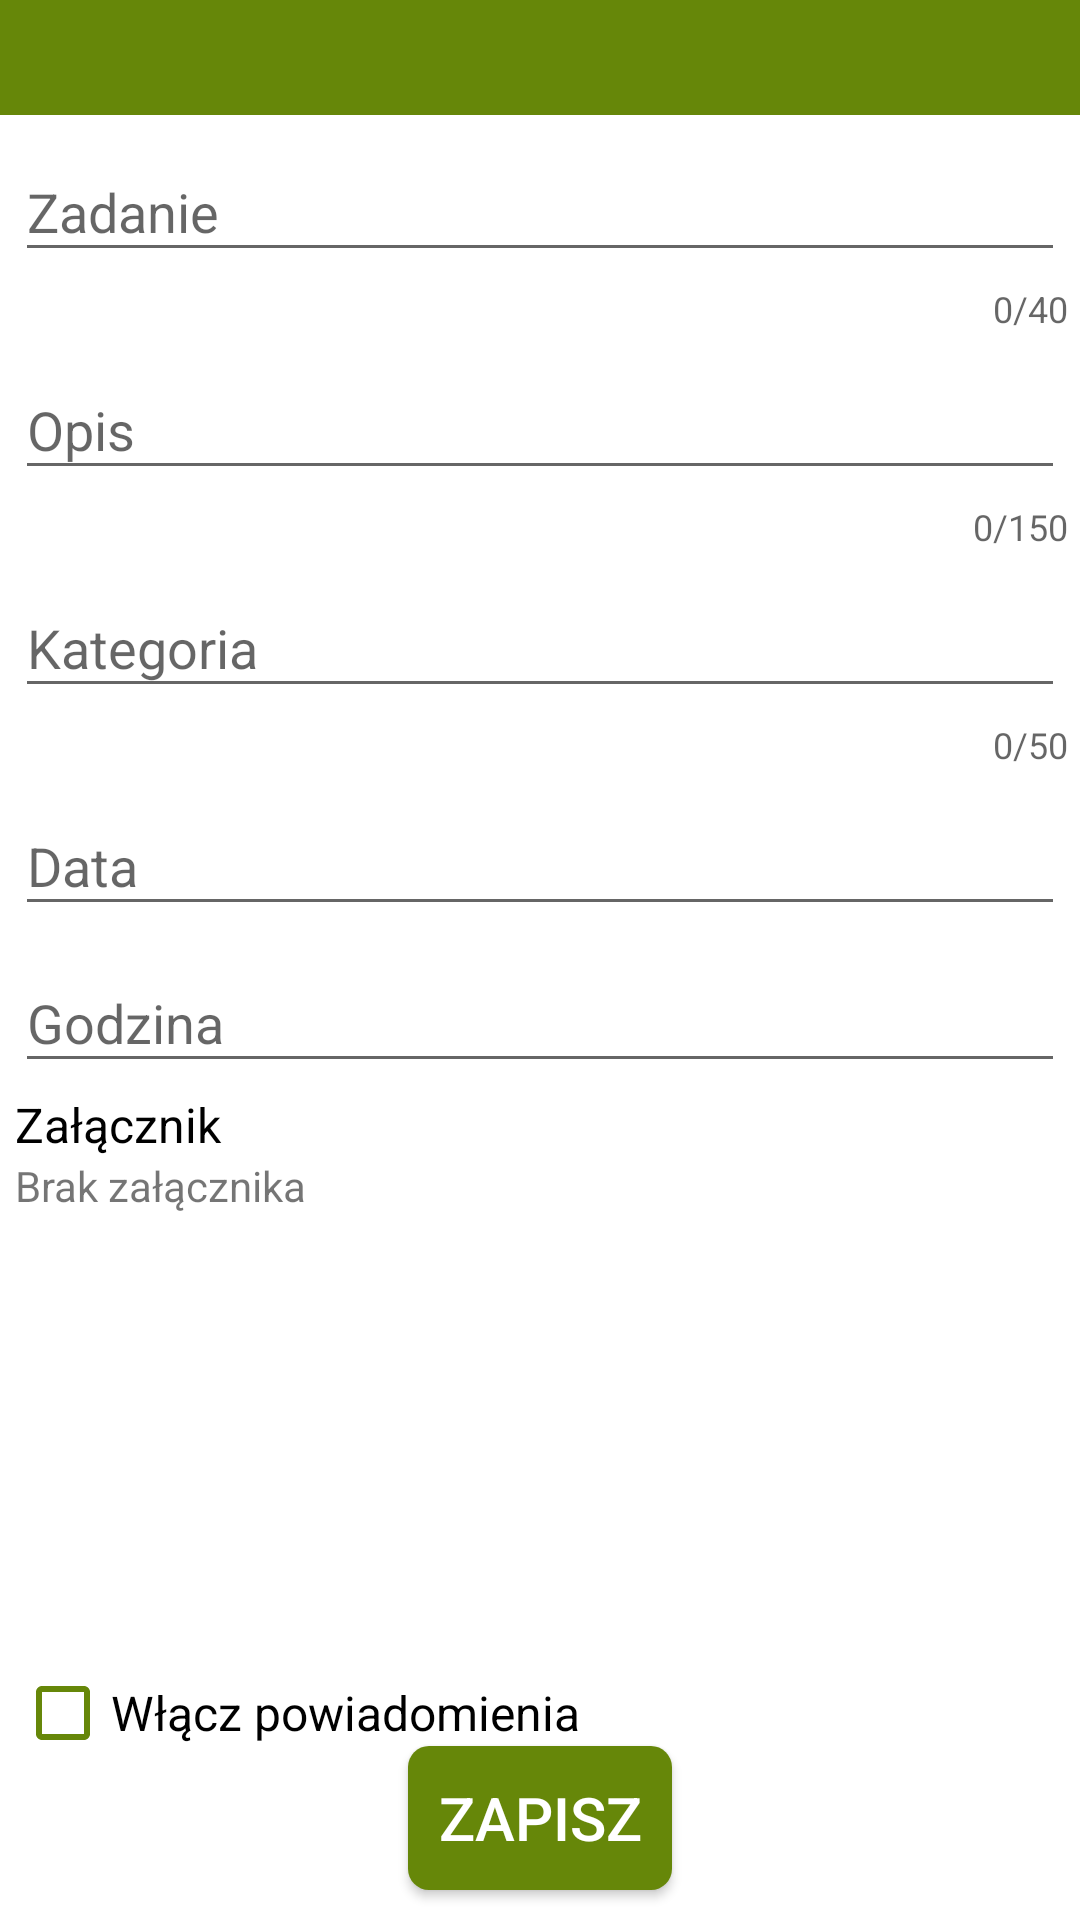

Android layout source for this screen:
<!-- AndroidManifest.xml: application theme Theme.ToDoList -->
<!-- res/layout/activity_edit_task.xml -->
<?xml version="1.0" encoding="utf-8"?>
<androidx.constraintlayout.widget.ConstraintLayout xmlns:android="http://schemas.android.com/apk/res/android"
    xmlns:app="http://schemas.android.com/apk/res-auto"
    android:layout_width="match_parent"
    android:layout_height="match_parent"
    xmlns:tools="http://schemas.android.com/tools"
    android:background="#668709"
    tools:context=".EditTask">


    <androidx.constraintlayout.widget.Guideline
        android:id="@+id/guideline4"
        android:layout_width="wrap_content"
        android:layout_height="wrap_content"
        android:orientation="horizontal"
        app:layout_constraintGuide_percent="0.06" />

    <ImageButton
        android:id="@+id/edit_back_btn"
        android:layout_width="wrap_content"
        android:layout_height="wrap_content"
        android:layout_margin="2dp"
        android:background="@drawable/custom_button"
        android:onClick="goBackToMain"
        android:src="@drawable/baseline_arrow_back_30"
        app:layout_constraintBottom_toTopOf="@+id/guideline4"
        app:layout_constraintStart_toStartOf="parent"
        app:layout_constraintTop_toTopOf="parent" />

    <androidx.constraintlayout.widget.ConstraintLayout
        android:layout_width="0dp"
        android:layout_height="0dp"
        android:background="@color/white"
        app:layout_constraintBottom_toBottomOf="parent"
        app:layout_constraintEnd_toEndOf="parent"
        app:layout_constraintStart_toStartOf="parent"
        app:layout_constraintTop_toTopOf="@+id/guideline4">

        <com.google.android.material.textfield.TextInputLayout
            android:id="@+id/textInputLayout6"
            android:layout_width="match_parent"
            android:layout_height="wrap_content"
            app:counterEnabled="true"
            app:counterMaxLength="40"
            app:layout_constraintEnd_toEndOf="parent"
            app:layout_constraintStart_toStartOf="parent"
            app:layout_constraintTop_toTopOf="parent">

            <EditText
                android:id="@+id/edit_task_name"
                android:layout_width="match_parent"
                android:layout_height="wrap_content"
                android:layout_marginStart="5dp"
                android:layout_marginEnd="5dp"
                android:hint="@string/task_title"
                android:maxLength="40"
                android:maxLines="1" />
        </com.google.android.material.textfield.TextInputLayout>

        <com.google.android.material.textfield.TextInputLayout
            android:id="@+id/textInputLayout7"
            android:layout_width="match_parent"
            android:layout_height="wrap_content"
            app:counterEnabled="true"
            app:counterMaxLength="150"
            app:layout_constraintEnd_toEndOf="parent"
            app:layout_constraintStart_toStartOf="parent"
            app:layout_constraintTop_toBottomOf="@+id/textInputLayout6">

            <EditText
                android:id="@+id/edit_task_description"
                android:layout_width="match_parent"
                android:layout_height="wrap_content"
                android:layout_marginStart="5dp"
                android:layout_marginEnd="5dp"
                android:hint="@string/task_description"
                android:maxLength="150"
                android:maxLines="1" />
        </com.google.android.material.textfield.TextInputLayout>

        <com.google.android.material.textfield.TextInputLayout
            android:id="@+id/textInputLayout8"
            android:layout_width="match_parent"
            android:layout_height="wrap_content"
            app:counterEnabled="true"
            app:counterMaxLength="50"
            app:layout_constraintEnd_toEndOf="parent"
            app:layout_constraintStart_toStartOf="parent"
            app:layout_constraintTop_toBottomOf="@+id/textInputLayout7">

            <EditText
                android:id="@+id/edit_task_category"
                android:layout_width="match_parent"
                android:layout_height="wrap_content"
                android:layout_marginStart="5dp"
                android:layout_marginEnd="5dp"
                android:hint="@string/category"
                android:maxLength="50"
                android:maxLines="1" />
        </com.google.android.material.textfield.TextInputLayout>

        <com.google.android.material.textfield.TextInputLayout
            android:id="@+id/textInputLayout9"
            android:layout_width="match_parent"
            android:layout_height="wrap_content"
            app:layout_constraintEnd_toEndOf="parent"
            app:layout_constraintStart_toStartOf="parent"
            app:layout_constraintTop_toBottomOf="@+id/textInputLayout8">

            <EditText
                android:id="@+id/edit_task_date"
                android:layout_width="match_parent"
                android:layout_height="wrap_content"
                android:layout_marginStart="5dp"
                android:layout_marginEnd="5dp"
                android:focusable="false"
                android:hint="@string/date"
                android:inputType="none"
                android:onClick="chooseDate" />
        </com.google.android.material.textfield.TextInputLayout>

        <com.google.android.material.textfield.TextInputLayout
            android:id="@+id/textInputLayout10"
            android:layout_width="match_parent"
            android:layout_height="wrap_content"
            app:layout_constraintEnd_toEndOf="parent"
            app:layout_constraintStart_toStartOf="parent"
            app:layout_constraintTop_toBottomOf="@+id/textInputLayout9">

            <EditText
                android:id="@+id/edit_task_hour"
                android:layout_width="match_parent"
                android:layout_height="wrap_content"
                android:layout_marginStart="5dp"
                android:layout_marginEnd="5dp"
                android:hint="@string/hour"
                android:focusable="false"
                android:inputType="none"
                android:onClick="chooseTime" />
        </com.google.android.material.textfield.TextInputLayout>

        <CheckBox
            android:id="@+id/edit_notifications_on"
            android:layout_width="0dp"
            android:layout_height="wrap_content"
            android:layout_marginStart="5dp"
            android:layout_marginEnd="5dp"
            android:buttonTint="#668709"
            android:text="@string/notifications_on"
            android:textSize="16sp"
            app:layout_constraintBottom_toTopOf="@+id/edit_save_btn"
            app:layout_constraintEnd_toEndOf="parent"
            app:layout_constraintStart_toStartOf="parent"
            app:layout_constraintTop_toBottomOf="@+id/attachment" />

        <Button
            android:id="@+id/edit_save_btn"
            android:layout_width="wrap_content"
            android:layout_height="wrap_content"
            android:layout_margin="10dp"
            android:background="@drawable/custom_button"
            android:onClick="editTask"
            android:paddingStart="4dp"
            android:paddingEnd="4dp"
            android:text="@string/save"
            android:textColor="@color/white"
            android:textSize="20sp"
            app:layout_constraintBottom_toBottomOf="parent"
            app:layout_constraintEnd_toEndOf="parent"
            app:layout_constraintStart_toStartOf="parent" />


        <TextView
            android:id="@+id/attachment_path"
            android:layout_width="0dp"
            android:layout_height="wrap_content"
            android:layout_marginStart="5dp"
            android:layout_marginEnd="5dp"
            android:text="@string/no_attachment"
            android:textSize="14sp"
            app:layout_constraintEnd_toEndOf="parent"
            app:layout_constraintStart_toStartOf="parent"
            app:layout_constraintTop_toBottomOf="@+id/textView2" />

        <TextView
            android:id="@+id/textView2"
            android:layout_width="0dp"
            android:layout_height="wrap_content"
            android:text="@string/attachment"
            android:layout_marginStart="5dp"
            android:layout_marginEnd="5dp"
            android:layout_marginTop="3dp"
            android:layout_marginBottom="2dp"
            android:textColor="@color/black"
            android:textSize="16sp"

            app:layout_constraintEnd_toEndOf="parent"
            app:layout_constraintStart_toStartOf="parent"
            app:layout_constraintTop_toBottomOf="@+id/textInputLayout10" />

        <ImageView
            android:id="@+id/attachment"
            android:layout_marginTop="5dp"
            android:layout_width="150dp"
            android:layout_height="150dp"
            app:layout_constraintEnd_toEndOf="parent"
            app:layout_constraintStart_toStartOf="parent"
            app:layout_constraintTop_toBottomOf="@+id/attachment_path"
            app:srcCompat="@drawable/baseline_add_30" />


    </androidx.constraintlayout.widget.ConstraintLayout>
</androidx.constraintlayout.widget.ConstraintLayout>
<!-- resources referenced by this layout -->
<resources>
  <!-- drawable baseline_add_30 (drawable) -->
  <vector android:height="30dp" android:tint="#FFFFFF"
      android:viewportHeight="24" android:viewportWidth="24"
      android:width="30dp" xmlns:android="http://schemas.android.com/apk/res/android">
      <path android:fillColor="#FFFFFF" android:pathData="M19,13h-6v6h-2v-6H5v-2h6V5h2v6h6v2z"/>
  </vector>
  <!-- drawable custom_button (drawable) -->
  <?xml version="1.0" encoding="utf-8"?>
  <shape xmlns:android="http://schemas.android.com/apk/res/android"
      android:shape="rectangle" android:padding="1dp">
      
      <solid android:color="#668709"/>
      <corners android:radius="7dp"/>
  </shape>
  <string name="attachment">Załącznik</string>
  <string name="category">Kategoria</string>
  <string name="date">Data</string>
  <string name="hour">Godzina</string>
  <string name="no_attachment">Brak załącznika</string>
  <string name="notifications_on">Włącz powiadomienia</string>
  <string name="save">Zapisz</string>
  <string name="task_description">Opis</string>
  <string name="task_title">Zadanie</string>
  <style name="Theme.ToDoList" parent="Theme.AppCompat.DayNight.NoActionBar">
          
          <item name="colorPrimary">@color/purple_500</item>
          <item name="colorPrimaryVariant">@color/purple_700</item>
          <item name="colorOnPrimary">@color/white</item>
          
          <item name="colorSecondary">@color/teal_200</item>
          <item name="colorSecondaryVariant">@color/teal_700</item>
          <item name="colorOnSecondary">@color/black</item>
          
          <item name="android:statusBarColor">?attr/colorPrimaryVariant</item>
          
      </style>
  <!-- not gathered from this repository: default colours our renderer supplied (Android Studio template values) -->
  <color name="purple_500">#FF6200EE</color>
  <color name="purple_700">#FF3700B3</color>
  <color name="teal_200">#FF03DAC5</color>
  <color name="teal_700">#FF018786</color>
  <color name="black">#FF000000</color>
  <color name="white">#FFFFFFFF</color>
</resources>
